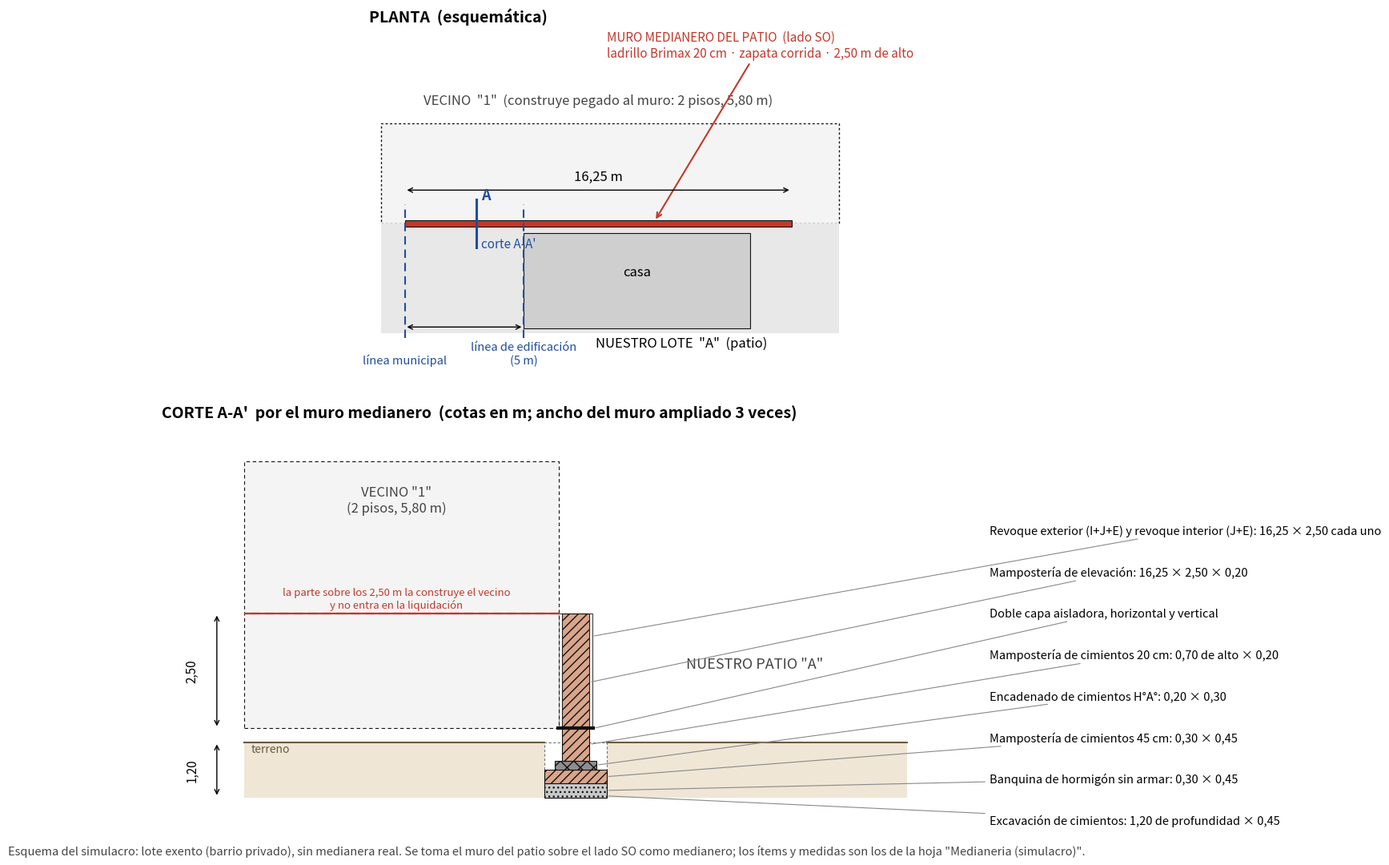

Write the Python code that produced this figure. (Note: this script raises an exception after producing the figure.)
# -*- coding: utf-8 -*-
"""Esquema del simulacro de medianera: planta y corte del muro medianero del patio."""
import matplotlib
matplotlib.use("Agg")
import matplotlib.pyplot as plt
from matplotlib.patches import Rectangle

LARGO, ALTO, VECINO_ALTO = 16.25, 2.50, 5.80
fig = plt.figure(figsize=(16, 11), dpi=160)
fig.patch.set_facecolor("white")
NEGRO = "#111111"; GRIS = "#d9d9d9"; GRIS2 = "#9a9a9a"; ROJO = "#c0392b"

# ======================= PLANTA =======================
ax = fig.add_axes([0.03, 0.55, 0.94, 0.40]); ax.set_aspect("equal"); ax.axis("off")
ax.set_title("PLANTA  (esquemática)", fontsize=14, fontweight="bold", loc="left")
ax.add_patch(Rectangle((-1, 0.0), LARGO + 3, 4.2, fc="#f4f4f4", ec=NEGRO, lw=1, ls=(0, (2, 2))))
ax.text(LARGO / 2, 5.0, 'VECINO  "1"  (construye pegado al muro: 2 pisos, 5,80 m)', ha="center", fontsize=12, color="#444444")
ax.add_patch(Rectangle((-1, -4.6), LARGO + 3, 4.6, fc="#e8e8e8", ec="none"))
ax.text(LARGO / 2 + 3.5, -5.2, 'NUESTRO LOTE  "A"  (patio)', ha="center", fontsize=12)
ax.add_patch(Rectangle((0, -0.12), LARGO, 0.24, fc=ROJO, ec=NEGRO, lw=0.8))
ax.annotate("MURO MEDIANERO DEL PATIO  (lado SO)\nladrillo Brimax 20 cm · zapata corrida · 2,50 m de alto", xy=(10.5, 0.1),
            xytext=(8.5, 7.0), fontsize=11, color=ROJO, arrowprops=dict(arrowstyle="->", color=ROJO, lw=1.5))
ax.add_patch(Rectangle((5, -4.4), 9.5, 4.0, fc="#cfcfcf", ec=NEGRO, lw=0.8))
ax.text(9.75, -2.2, "casa", ha="center", fontsize=12)
for x, txt in ((0, "línea municipal"), (5, "línea de edificación\n(5 m)")):
    ax.plot([x, x], [-4.8, 0.8], color="#1f4e9e", lw=1.5, ls=(0, (5, 3)))
    ax.text(x, -5.9, txt, ha="center", fontsize=10.5, color="#1f4e9e")
ax.annotate("", xy=(0, 1.4), xytext=(LARGO, 1.4), arrowprops=dict(arrowstyle="<->", lw=1))
ax.text(LARGO / 2, 1.8, "16,25 m", ha="center", fontsize=12)
ax.annotate("", xy=(0, -4.35), xytext=(5, -4.35), arrowprops=dict(arrowstyle="<->", lw=1))
ax.plot([3.0, 3.0], [-1.0, 1.0], color="#1f4e9e", lw=2.2)
ax.text(3.2, 1.0, "A", color="#1f4e9e", fontsize=13, fontweight="bold")
ax.text(3.2, -1.0, "corte A-A'", color="#1f4e9e", fontsize=11)
ax.set_xlim(-1.5, LARGO + 2.5); ax.set_ylim(-6.6, 8.2)

# ======================= CORTE =======================
bx = fig.add_axes([0.03, 0.03, 0.94, 0.47]); bx.set_aspect("equal"); bx.axis("off")
bx.set_title("CORTE A-A'  por el muro medianero  (cotas en m; ancho del muro ampliado 3 veces)", fontsize=14, fontweight="bold", loc="left")
SX = 3.0
def R(x, z, w, h, **kw): bx.add_patch(Rectangle((x * SX, z), w * SX, h, **kw))
Z0 = -1.2; NT = 0.0
R(-2.4, Z0, 2.4 - 0.225, 1.2, fc="#efe6d6", ec="none")
R(0.225, Z0, 2.4 - 0.225, 1.2, fc="#efe6d6", ec="none")
bx.plot([-2.4 * SX, -0.225 * SX], [NT, NT], color="#6b5a3c", lw=1.5)
bx.plot([0.225 * SX, 2.4 * SX], [NT, NT], color="#6b5a3c", lw=1.5)
R(-0.225, Z0, 0.45, 1.2, fc="white", ec="#777777", lw=0.8, ls=(0, (3, 2)))
R(-0.225, Z0, 0.45, 0.30, fc="#c9c9c9", ec=NEGRO, lw=0.8, hatch="...")
R(-0.225, Z0 + 0.30, 0.45, 0.30, fc="#d9a58b", ec=NEGRO, lw=0.8, hatch="///")
R(-0.15, Z0 + 0.60, 0.30, 0.20, fc="#8e8e8e", ec=NEGRO, lw=0.8, hatch="xx")
R(-0.10, Z0 + 0.80, 0.20, 0.70, fc="#d9a58b", ec=NEGRO, lw=0.8, hatch="///")
zc = Z0 + 1.50
bx.plot([-0.13 * SX, 0.13 * SX], [zc, zc], color=NEGRO, lw=3)
R(-0.10, zc, 0.20, ALTO, fc="#d9a58b", ec=NEGRO, lw=0.8, hatch="///")
R(-0.12, zc, 0.02, ALTO, fc="#f2f2f2", ec=NEGRO, lw=0.6)
R(0.10, zc, 0.02, ALTO, fc="#f2f2f2", ec=NEGRO, lw=0.6)
# edificio del vecino: llega a 5,80, pero el muro liquidado termina en 2,50
R(-2.4, zc, 2.28, VECINO_ALTO, fc="#f4f4f4", ec=NEGRO, lw=0.8, ls=(0, (4, 3)))
R(-2.4, zc + ALTO - 0.0, 2.28, 0.0001, fc="none", ec="#c0392b", lw=1.6)
bx.plot([-0.12 * SX, -2.4 * SX], [zc + ALTO, zc + ALTO], color=ROJO, lw=1.6, ls=(0, (5, 3)))
bx.text(-1.3 * SX, zc + VECINO_ALTO - 1.1, 'VECINO "1"\n(2 pisos, 5,80 m)', ha="center", fontsize=12, color="#444444")
bx.text(-1.3 * SX, zc + ALTO + 0.12, "la parte sobre los 2,50 m la construye el vecino\ny no entra en la liquidación", ha="center", fontsize=9.5, color=ROJO)
bx.text(1.3 * SX, 1.6, 'NUESTRO PATIO "A"', ha="center", fontsize=13, color="#444444")
bx.text(-2.35 * SX, NT - 0.22, "terreno", fontsize=10, color="#6b5a3c")
XT = 3.0 * SX
def ref(texto, y_obj, x_obj, y_txt):
    bx.annotate(texto, xy=(x_obj * SX, y_obj), xytext=(XT, y_txt), fontsize=10.5, va="center",
                arrowprops=dict(arrowstyle="-", color="#888888", lw=0.8))
ref("Revoque exterior (I+J+E) y revoque interior (J+E): 16,25 × 2,50 cada uno", zc + 2.0, 0.12, 4.6)
ref("Mampostería de elevación: 16,25 × 2,50 × 0,20", zc + 1.0, 0.10, 3.7)
ref("Doble capa aisladora, horizontal y vertical", zc, 0.13, 2.8)
ref("Mampostería de cimientos 20 cm: 0,70 de alto × 0,20", Z0 + 1.15, 0.10, 1.9)
ref("Encadenado de cimientos H°A°: 0,20 × 0,30", Z0 + 0.70, 0.15, 1.0)
ref("Mampostería de cimientos 45 cm: 0,30 × 0,45", Z0 + 0.45, 0.225, 0.1)
ref("Banquina de hormigón sin armar: 0,30 × 0,45", Z0 + 0.15, 0.225, -0.8)
ref("Excavación de cimientos: 1,20 de profundidad × 0,45", Z0 + 0.03, 0.225, -1.7)
bx.annotate("", xy=(-2.6 * SX, zc), xytext=(-2.6 * SX, zc + ALTO), arrowprops=dict(arrowstyle="<->", lw=1))
bx.text(-2.78 * SX, zc + ALTO / 2, "2,50", rotation=90, ha="center", va="center", fontsize=11)
bx.annotate("", xy=(-2.6 * SX, Z0), xytext=(-2.6 * SX, NT), arrowprops=dict(arrowstyle="<->", lw=1))
bx.text(-2.78 * SX, Z0 / 2, "1,20", rotation=90, ha="center", va="center", fontsize=11)
bx.set_xlim(-3.0 * SX, 10.5); bx.set_ylim(-2.1, 6.9)
fig.text(0.03, 0.012, "Esquema del simulacro: lote exento (barrio privado), sin medianera real. Se toma el muro del patio sobre el lado SO como medianero; "
         "los ítems y medidas son los de la hoja \"Medianeria (simulacro)\".", fontsize=10.5, color="#444444")
fig.savefig("/home/user/tareas-claude/planillas/medianeria/esquema_medianera.png", bbox_inches="tight")
print("ok")
